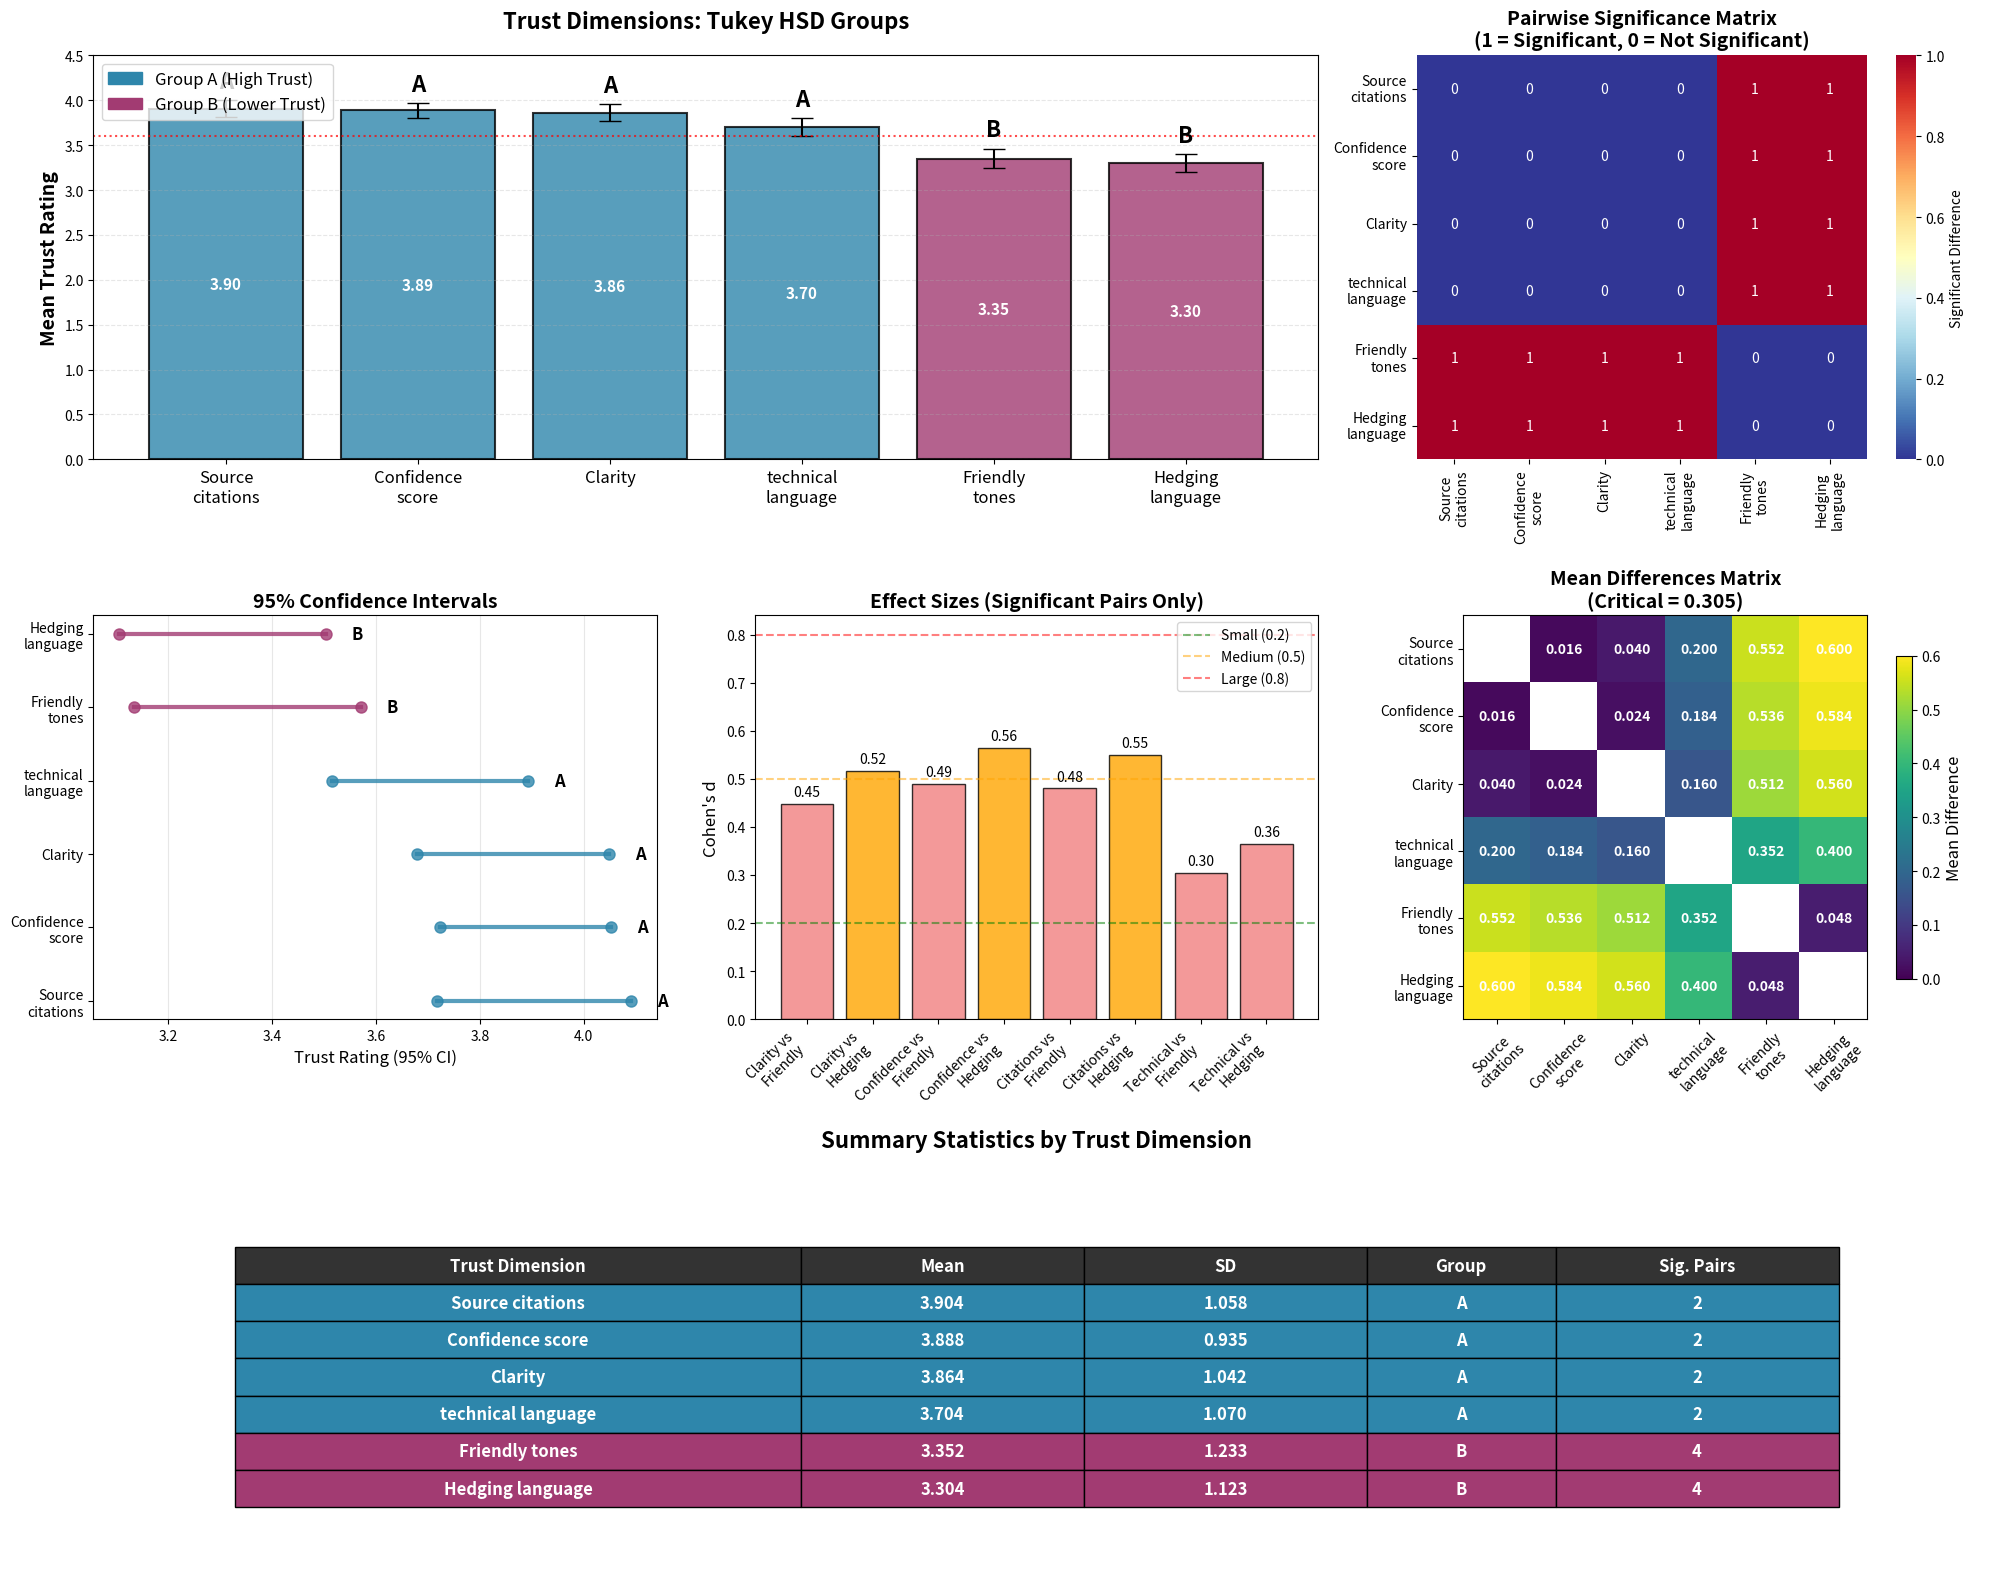
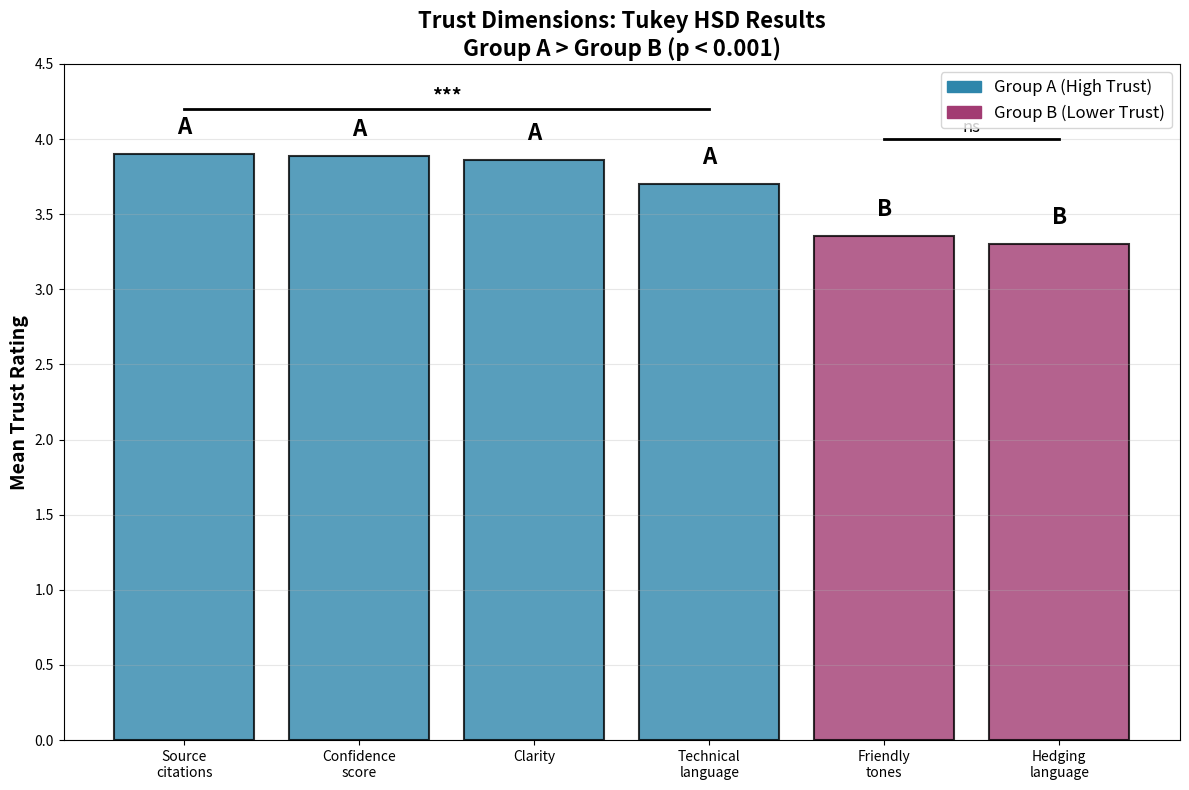

The script that saved these images, in order:
#!/usr/bin/env python3
"""
Professional Tukey HSD Visualizations for Trust Dimensions
==========================================================
Creates publication-quality visualizations for thesis.
"""

import matplotlib.pyplot as plt
import seaborn as sns
import pandas as pd
import numpy as np
from matplotlib.patches import Rectangle
import matplotlib.patches as mpatches

def create_tukey_visualizations():
    """Create comprehensive Tukey HSD visualizations."""
    
    # Data from your results
    trust_dimensions = ['Source citations', 'Confidence score', 'Clarity', 
                       'technical language', 'Friendly tones', 'Hedging language']
    
    means = [3.904, 3.888, 3.864, 3.704, 3.352, 3.304]
    stds = [1.058, 0.935, 1.042, 1.070, 1.233, 1.123]
    groups = ['A', 'A', 'A', 'A', 'B', 'B']
    n = 125
    
    # Calculate standard errors
    ses = [std/np.sqrt(n) for std in stds]
    
    # Create the comprehensive dashboard
    fig = plt.figure(figsize=(20, 16))
    
    # Set up a professional color scheme
    colors = {'A': '#2E86AB', 'B': '#A23B72'}  # Blue for high, Pink for low
    
    # 1. Main Plot: Means with Error Bars and Group Letters (Top Left)
    ax1 = plt.subplot(3, 3, (1, 2))
    
    # Create bars with group colors
    bar_colors = [colors[group] for group in groups]
    bars = ax1.bar(range(len(trust_dimensions)), means, 
                   yerr=ses, capsize=8, alpha=0.8, 
                   color=bar_colors, edgecolor='black', linewidth=1.5)
    
    # Add group letters above bars
    for i, (bar, group, mean, se) in enumerate(zip(bars, groups, means, ses)):
        ax1.text(bar.get_x() + bar.get_width()/2, mean + se + 0.08,
                group, ha='center', va='bottom', fontweight='bold', 
                fontsize=16, color='black')
        
        # Add mean values on bars
        ax1.text(bar.get_x() + bar.get_width()/2, mean/2,
                f'{mean:.2f}', ha='center', va='center', 
                fontweight='bold', fontsize=11, color='white')
    
    # Formatting
    ax1.set_xticks(range(len(trust_dimensions)))
    ax1.set_xticklabels([dim.replace(' ', '\n') for dim in trust_dimensions], 
                        fontsize=12, ha='center')
    ax1.set_ylabel('Mean Trust Rating', fontsize=14, fontweight='bold')
    ax1.set_title('Trust Dimensions: Tukey HSD Groups', fontsize=16, fontweight='bold', pad=20)
    ax1.set_ylim(0, 4.5)
    ax1.grid(axis='y', alpha=0.3, linestyle='--')
    
    # Add horizontal line at critical difference
    critical_line = max(means) - 0.305  # Critical value from your results
    ax1.axhline(y=critical_line, color='red', linestyle=':', alpha=0.7, 
                label=f'Critical Difference = 0.305')
    ax1.legend(loc='upper right')
    
    # Add group legend
    legend_elements = [mpatches.Patch(color=colors['A'], label='Group A (High Trust)'),
                      mpatches.Patch(color=colors['B'], label='Group B (Lower Trust)')]
    ax1.legend(handles=legend_elements, loc='upper left', fontsize=12)
    
    # 2. Significance Matrix Heatmap (Top Right)
    ax2 = plt.subplot(3, 3, 3)
    
    # Create significance matrix from your results
    sig_pairs = [
        ('Clarity', 'Friendly tones'), ('Clarity', 'Hedging language'),
        ('Confidence score', 'Friendly tones'), ('Confidence score', 'Hedging language'),
        ('Source citations', 'Friendly tones'), ('Source citations', 'Hedging language'),
        ('Friendly tones', 'technical language'), ('technical language', 'Hedging language')
    ]
    
    # Create matrix
    n_dims = len(trust_dimensions)
    sig_matrix = np.zeros((n_dims, n_dims))
    
    for pair in sig_pairs:
        i = trust_dimensions.index(pair[0])
        j = trust_dimensions.index(pair[1])
        sig_matrix[i, j] = 1
        sig_matrix[j, i] = 1
    
    # Plot heatmap
    sns.heatmap(sig_matrix, annot=True, fmt='.0f', cmap='RdYlBu_r',
                xticklabels=[dim.replace(' ', '\n') for dim in trust_dimensions],
                yticklabels=[dim.replace(' ', '\n') for dim in trust_dimensions],
                ax=ax2, cbar_kws={'label': 'Significant Difference'})
    ax2.set_title('Pairwise Significance Matrix\n(1 = Significant, 0 = Not Significant)', 
                  fontsize=14, fontweight='bold')
    
    # 3. Forest Plot with Confidence Intervals (Middle Left)
    ax3 = plt.subplot(3, 3, 4)
    
    # Calculate 95% CIs
    from scipy.stats import t
    t_crit = t.ppf(0.975, n-1)
    ci_lower = [mean - t_crit * se for mean, se in zip(means, ses)]
    ci_upper = [mean + t_crit * se for mean, se in zip(means, ses)]
    
    # Sort by mean for better visualization
    sorted_indices = sorted(range(len(means)), key=lambda x: means[x], reverse=True)
    
    y_positions = range(len(trust_dimensions))
    for i, idx in enumerate(sorted_indices):
        color = colors[groups[idx]]
        
        # Plot CI
        ax3.plot([ci_lower[idx], ci_upper[idx]], [i, i], 'o-', 
                color=color, linewidth=3, markersize=8, alpha=0.8)
        
        # Add group letter
        ax3.text(ci_upper[idx] + 0.05, i, groups[idx], 
                va='center', fontweight='bold', fontsize=12)
    
    ax3.set_yticks(y_positions)
    ax3.set_yticklabels([trust_dimensions[idx].replace(' ', '\n') for idx in sorted_indices])
    ax3.set_xlabel('Trust Rating (95% CI)', fontsize=12)
    ax3.set_title('95% Confidence Intervals', fontsize=14, fontweight='bold')
    ax3.grid(axis='x', alpha=0.3)
    
    # 4. Effect Sizes Plot (Middle Center)
    ax4 = plt.subplot(3, 3, 5)
    
    # Effect sizes from your results (Cohen's d)
    effect_sizes = [0.448, 0.517, 0.490, 0.565, 0.480, 0.550, 0.305, 0.365]
    pair_labels = ['Clarity vs\nFriendly', 'Clarity vs\nHedging', 'Confidence vs\nFriendly',
                   'Confidence vs\nHedging', 'Citations vs\nFriendly', 'Citations vs\nHedging',
                   'Technical vs\nFriendly', 'Technical vs\nHedging']
    
    # Color code by effect size magnitude
    effect_colors = ['orange' if d >= 0.5 else 'lightcoral' for d in effect_sizes]
    
    bars = ax4.bar(range(len(effect_sizes)), effect_sizes, 
                   color=effect_colors, alpha=0.8, edgecolor='black')
    
    # Add Cohen's d interpretation lines
    ax4.axhline(y=0.2, color='green', linestyle='--', alpha=0.5, label='Small (0.2)')
    ax4.axhline(y=0.5, color='orange', linestyle='--', alpha=0.5, label='Medium (0.5)')
    ax4.axhline(y=0.8, color='red', linestyle='--', alpha=0.5, label='Large (0.8)')
    
    ax4.set_xticks(range(len(effect_sizes)))
    ax4.set_xticklabels(pair_labels, rotation=45, ha='right', fontsize=10)
    ax4.set_ylabel("Cohen's d", fontsize=12)
    ax4.set_title('Effect Sizes (Significant Pairs Only)', fontsize=14, fontweight='bold')
    ax4.legend(loc='upper right', fontsize=10)
    
    # Add values on bars
    for bar, d in zip(bars, effect_sizes):
        ax4.text(bar.get_x() + bar.get_width()/2, bar.get_height() + 0.01,
                f'{d:.2f}', ha='center', va='bottom', fontsize=10)
    
    # 5. Mean Differences Plot (Middle Right)
    ax5 = plt.subplot(3, 3, 6)
    
    # Create mean differences matrix
    diff_matrix = np.zeros((n_dims, n_dims))
    for i in range(n_dims):
        for j in range(n_dims):
            diff_matrix[i, j] = abs(means[i] - means[j])
    
    # Mask diagonal
    mask = np.eye(n_dims, dtype=bool)
    diff_matrix_masked = np.ma.array(diff_matrix, mask=mask)
    
    im = ax5.imshow(diff_matrix_masked, cmap='viridis', vmin=0, vmax=0.6)
    
    # Add text annotations
    for i in range(n_dims):
        for j in range(n_dims):
            if i != j:
                text = ax5.text(j, i, f'{diff_matrix[i, j]:.3f}',
                               ha="center", va="center", color="white", fontweight='bold')
    
    ax5.set_xticks(range(n_dims))
    ax5.set_yticks(range(n_dims))
    ax5.set_xticklabels([dim.replace(' ', '\n') for dim in trust_dimensions], rotation=45)
    ax5.set_yticklabels([dim.replace(' ', '\n') for dim in trust_dimensions])
    ax5.set_title('Mean Differences Matrix\n(Critical = 0.305)', fontsize=14, fontweight='bold')
    
    # Add colorbar
    cbar = plt.colorbar(im, ax=ax5, shrink=0.8)
    cbar.set_label('Mean Difference', fontsize=12)
    
    # 6. Summary Statistics Table (Bottom)
    ax6 = plt.subplot(3, 1, 3)
    ax6.axis('off')
    
    # Create summary table
    summary_data = []
    for i, (dim, mean, std, group) in enumerate(zip(trust_dimensions, means, stds, groups)):
        summary_data.append([dim, f'{mean:.3f}', f'{std:.3f}', group, 
                           f'{len([p for p in sig_pairs if dim in p])}'])
    
    table_data = [['Trust Dimension', 'Mean', 'SD', 'Group', 'Sig. Pairs']] + summary_data
    
    # Create table
    table = ax6.table(cellText=table_data[1:], colLabels=table_data[0],
                     cellLoc='center', loc='center', colWidths=[0.3, 0.15, 0.15, 0.1, 0.15])
    
    table.auto_set_font_size(False)
    table.set_fontsize(12)
    table.scale(1, 2)
    
    # Color code by group
    for i in range(1, len(table_data)):
        group_color = colors[groups[i-1]]
        for j in range(len(table_data[0])):
            table[(i, j)].set_facecolor(group_color)
            table[(i, j)].set_text_props(weight='bold', color='white')
    
    # Header formatting
    for j in range(len(table_data[0])):
        table[(0, j)].set_facecolor('#333333')
        table[(0, j)].set_text_props(weight='bold', color='white')
    
    ax6.set_title('Summary Statistics by Trust Dimension', 
                  fontsize=16, fontweight='bold', pad=20)
    
    plt.tight_layout()
    plt.savefig('comprehensive_tukey_analysis.png', dpi=300, bbox_inches='tight')
    print("Comprehensive Tukey visualization saved as 'comprehensive_tukey_analysis.png'")
    plt.show()

def create_simple_alternatives():
    """Create simpler, focused visualizations."""
    
    # Alternative 1: Clean Bar Chart with Significance Brackets
    fig, ax = plt.subplots(figsize=(12, 8))
    
    trust_dimensions = ['Source\ncitations', 'Confidence\nscore', 'Clarity', 
                       'Technical\nlanguage', 'Friendly\ntones', 'Hedging\nlanguage']
    means = [3.904, 3.888, 3.864, 3.704, 3.352, 3.304]
    groups = ['A', 'A', 'A', 'A', 'B', 'B']
    
    # Color by group
    colors = ['#2E86AB' if g == 'A' else '#A23B72' for g in groups]
    
    bars = ax.bar(trust_dimensions, means, color=colors, alpha=0.8, 
                  edgecolor='black', linewidth=1.5)
    
    # Add group letters
    for bar, group, mean in zip(bars, groups, means):
        ax.text(bar.get_x() + bar.get_width()/2, mean + 0.1,
                group, ha='center', va='bottom', fontweight='bold', 
                fontsize=16, color='black')
    
    # Add significance brackets between groups
    # Group A vs Group B significance
    y_bracket = 4.2
    ax.plot([0, 3], [y_bracket, y_bracket], 'k-', linewidth=2)
    ax.plot([4, 5], [y_bracket-0.2, y_bracket-0.2], 'k-', linewidth=2)
    ax.text(1.5, y_bracket + 0.05, '***', ha='center', fontsize=14, fontweight='bold')
    ax.text(4.5, y_bracket-0.15, 'ns', ha='center', fontsize=12)
    
    ax.set_ylabel('Mean Trust Rating', fontsize=14, fontweight='bold')
    ax.set_title('Trust Dimensions: Tukey HSD Results\nGroup A > Group B (p < 0.001)', 
                 fontsize=16, fontweight='bold')
    ax.set_ylim(0, 4.5)
    ax.grid(axis='y', alpha=0.3)
    
    # Add legend
    legend_elements = [mpatches.Patch(color='#2E86AB', label='Group A (High Trust)'),
                      mpatches.Patch(color='#A23B72', label='Group B (Lower Trust)')]
    ax.legend(handles=legend_elements, loc='upper right', fontsize=12)
    
    plt.tight_layout()
    plt.savefig('simple_tukey_bars.png', dpi=300, bbox_inches='tight')
    plt.show()

if __name__ == "__main__":
    print("Creating comprehensive Tukey HSD visualizations...")
    create_tukey_visualizations()
    
    print("\nCreating alternative simple visualization...")
    create_simple_alternatives()
    
    print("\nAll visualizations created successfully!")